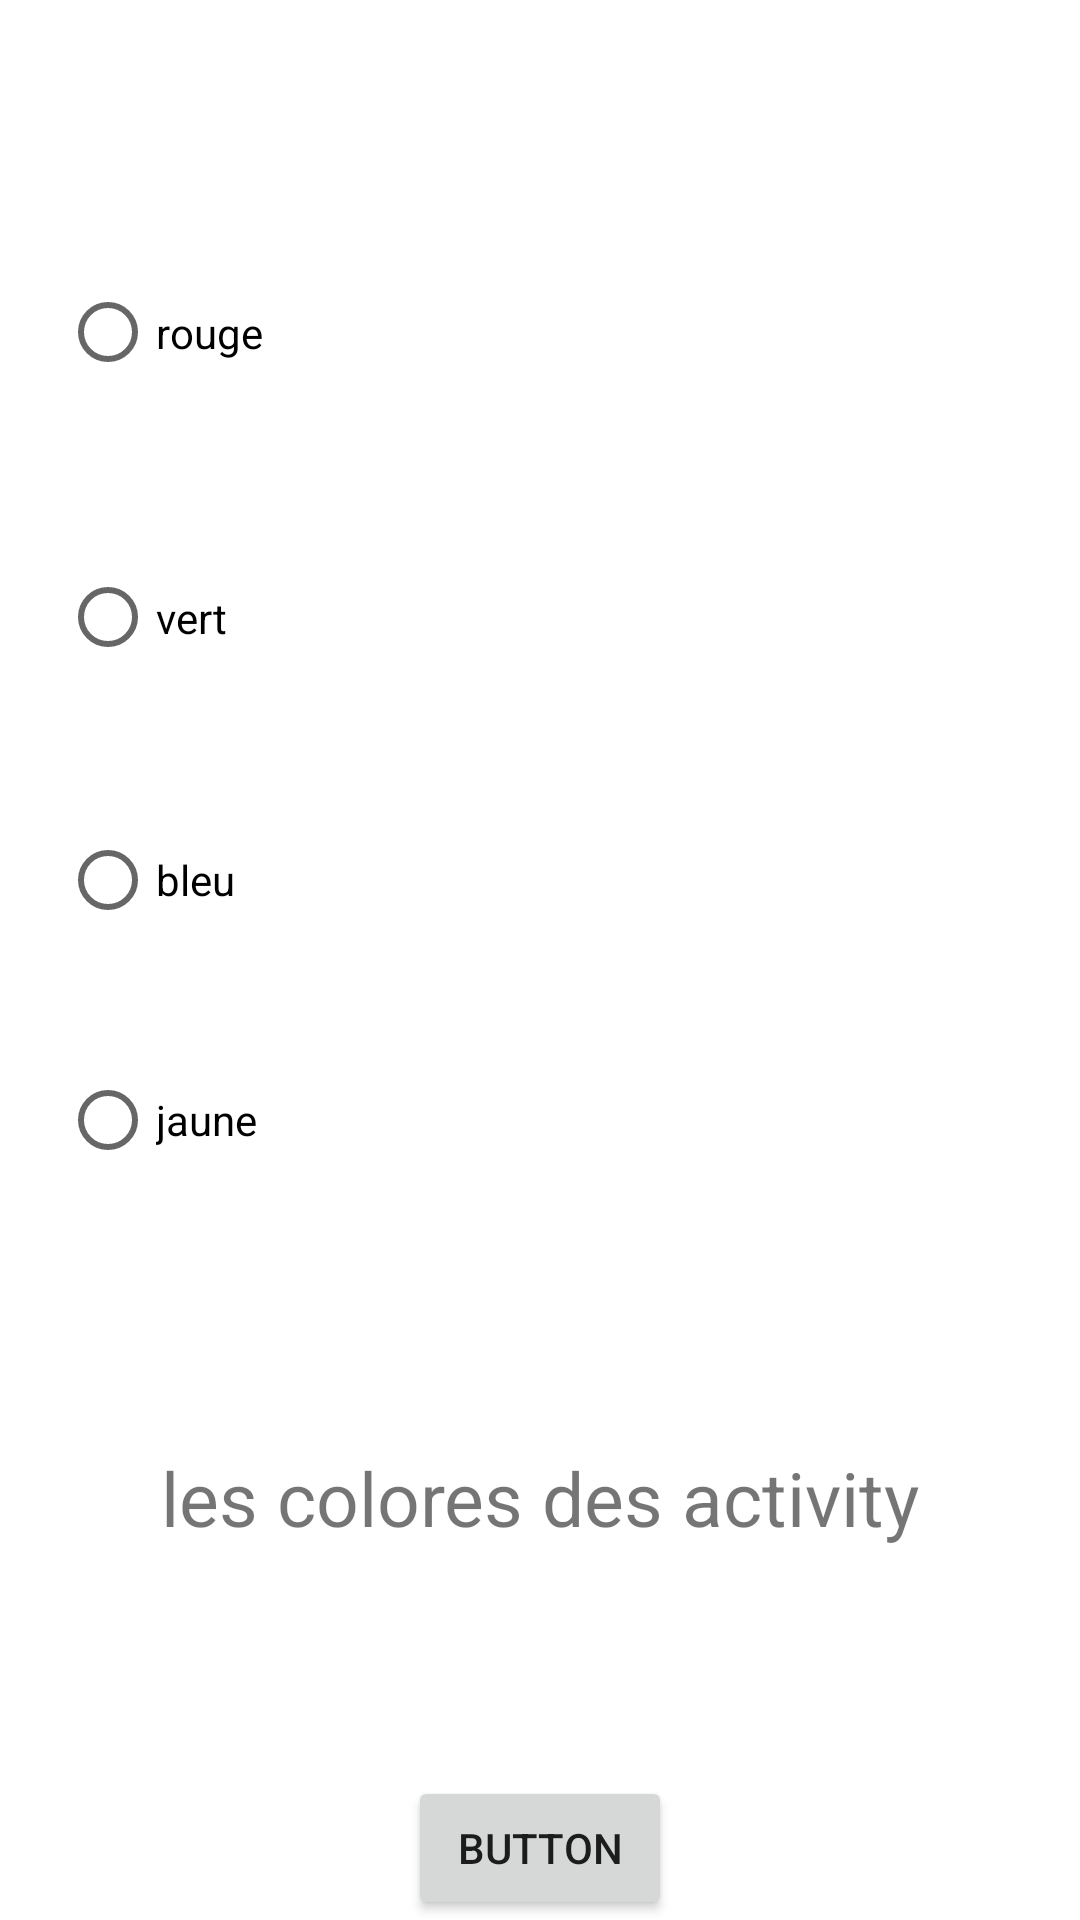

Write the Android layout XML for this screen, with the resource values it uses.
<!-- AndroidManifest.xml: application theme Theme.Tp5exo11 -->
<!-- res/layout/activity_display_message.xml -->
<?xml version="1.0" encoding="utf-8"?>
<androidx.constraintlayout.widget.ConstraintLayout xmlns:android="http://schemas.android.com/apk/res/android"
    xmlns:app="http://schemas.android.com/apk/res-auto"
    xmlns:tools="http://schemas.android.com/tools"
    android:id="@+id/editText2"
    android:layout_width="match_parent"
    android:layout_height="match_parent"
    tools:context=".DisplayMessageActivity">

    <androidx.constraintlayout.widget.Barrier
        android:layout_width="wrap_content"
        android:layout_height="0dp"
        app:barrierDirection="top"
        tools:layout_editor_absoluteY="731dp" />

    <Button
        android:id="@+id/button2"
        android:layout_width="wrap_content"
        android:layout_height="wrap_content"
        android:text="Button"
        app:layout_constraintBottom_toBottomOf="parent"
        app:layout_constraintEnd_toEndOf="parent"
        app:layout_constraintStart_toStartOf="parent" />

    <TextView
        android:id="@+id/textView2"
        android:layout_width="wrap_content"
        android:layout_height="wrap_content"
        android:layout_marginBottom="76dp"
        android:text="les colores des activity"
        app:layout_constraintBottom_toTopOf="@+id/button2"
        app:layout_constraintEnd_toEndOf="parent"
        app:layout_constraintStart_toStartOf="parent"
        android:textSize="25dp"
        />

    <RadioGroup
        android:id="@+id/rb"
        android:layout_width="320dp"
        android:layout_height="360dp"
        app:layout_constraintBottom_toTopOf="@+id/textView2"
        app:layout_constraintEnd_toEndOf="parent"
        app:layout_constraintStart_toStartOf="parent"
        app:layout_constraintTop_toTopOf="parent">

        <RadioButton

            android:id="@+id/radioButton"
            android:layout_width="match_parent"
            android:layout_height="99dp"
            android:text="rouge" />

        <RadioButton
            android:id="@+id/radioButton2"
            android:layout_width="match_parent"
            android:layout_height="91dp"
            android:text="vert" />

        <RadioButton
            android:id="@+id/radioButton3"
            android:layout_width="match_parent"
            android:layout_height="84dp"
            android:text="bleu" />

        <RadioButton
            android:id="@+id/radioButton4"
            android:layout_width="match_parent"
            android:layout_height="76dp"
            android:text="jaune" />
    </RadioGroup>

</androidx.constraintlayout.widget.ConstraintLayout>
<!-- resources referenced by this layout -->
<resources>
  <style name="Theme.Tp5exo11" parent="Theme.MaterialComponents.DayNight.DarkActionBar">
          
          <item name="colorPrimary">@color/purple_500</item>
          <item name="colorPrimaryVariant">@color/purple_700</item>
          <item name="colorOnPrimary">@color/white</item>
          
          <item name="colorSecondary">@color/teal_200</item>
          <item name="colorSecondaryVariant">@color/teal_700</item>
          <item name="colorOnSecondary">@color/black</item>
          
          <item name="android:statusBarColor" tools:targetApi="l">?attr/colorPrimaryVariant</item>
          
      </style>
  <color name="purple_500">#EE0038</color>
  <color name="purple_700">#FF3700B3</color>
  <color name="white">#FFEB3B</color>
  <color name="teal_200">#19DAC7</color>
  <color name="teal_700">#FF018786</color>
  <color name="black">#FF000000</color>
</resources>
